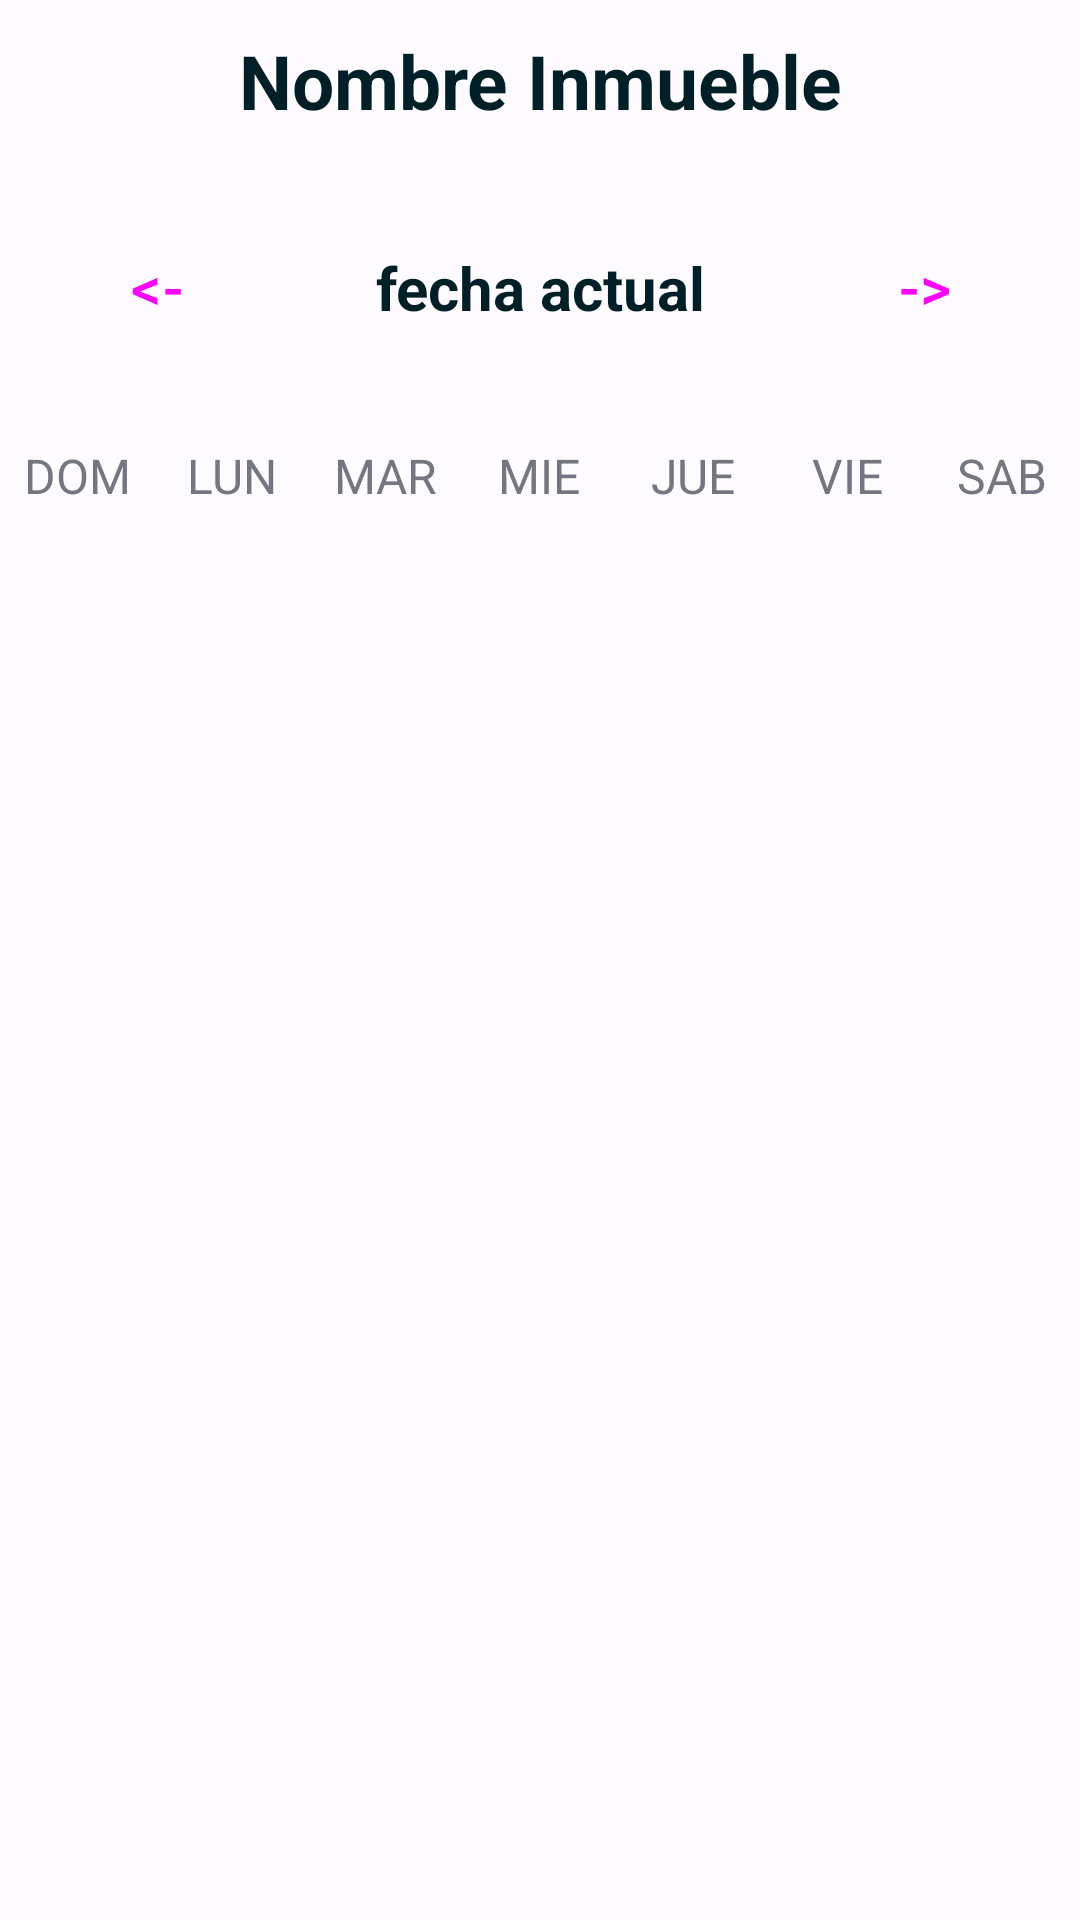

Reconstruct the res/layout file that produces this screen, plus the resources it refers to.
<!-- AndroidManifest.xml: application theme Theme.AppAlquiler -->
<!-- res/layout/fragment_calendar_detalle.xml -->
<?xml version="1.0" encoding="utf-8"?>
<LinearLayout
    xmlns:android="http://schemas.android.com/apk/res/android"
    xmlns:app="http://schemas.android.com/apk/res-auto"
    xmlns:tools="http://schemas.android.com/tools"
    android:layout_width="match_parent"
    android:layout_height="match_parent"
    android:orientation="vertical"
    android:background="?android:attr/colorBackground"
    tools:context=".Fragments.CalendarDetalleFragment">

    <TextView
        android:id="@+id/tvTituloNombreInmueble"
        android:layout_width="match_parent"
        android:layout_height="wrap_content"
        android:layout_marginTop="10dp"
        android:layout_marginStart="16dp"
        android:layout_marginEnd="16dp"
        android:text="Nombre Inmueble"
        android:textAlignment="center"
        android:textColor="?attr/colorOnSecondaryContainer"
        android:textSize="25sp"
        android:textStyle="bold"
        app:layout_constraintEnd_toEndOf="parent"
        app:layout_constraintStart_toStartOf="parent"
        app:layout_constraintTop_toTopOf="parent" />

    <androidx.constraintlayout.widget.ConstraintLayout
        android:id="@+id/constraintLayout"
        android:layout_width="match_parent"
        android:layout_height="wrap_content"
        android:layout_marginBottom="20dp"
        android:layout_marginTop="20dp"
        android:background="?android:attr/colorBackground" >

        <Button
            style="?attr/materialButtonOutlinedStyle"
            android:id="@+id/btn_irMesAnterior"
            android:layout_width="wrap_content"
            android:layout_height="wrap_content"
            android:layout_margin="8dp"
            android:text="@string/back"
            android:textSize="20sp"
            app:layout_constraintBottom_toBottomOf="parent"
            app:layout_constraintStart_toStartOf="parent"
            app:layout_constraintTop_toTopOf="parent"/>

        <TextView
            android:id="@+id/monthYearTV"
            android:layout_width="wrap_content"
            android:layout_height="wrap_content"
            android:gravity="center"
            android:text="fecha actual"
            android:textAppearance="@android:style/TextAppearance.Medium"
            android:textSize="20sp"
            android:textStyle="bold"
            android:textAlignment="center"
            android:textColor="?attr/colorOnSecondaryContainer"
            app:layout_constraintBottom_toBottomOf="parent"
            app:layout_constraintEnd_toEndOf="parent"
            app:layout_constraintStart_toStartOf="parent"
            app:layout_constraintTop_toTopOf="parent" />

        <Button
            style="?attr/materialButtonOutlinedStyle"
            android:id="@+id/btn_irMesPosterior"
            android:layout_width="wrap_content"
            android:layout_height="wrap_content"
            android:layout_margin="8dp"
            android:text="@string/forward"
            android:textSize="20sp"
            app:layout_constraintBottom_toBottomOf="parent"
            app:layout_constraintEnd_toEndOf="parent"
            app:layout_constraintTop_toTopOf="parent"/>

    </androidx.constraintlayout.widget.ConstraintLayout>

    <LinearLayout
        android:layout_width="match_parent"
        android:layout_height="wrap_content"
        android:orientation="horizontal"
        android:background="?android:attr/colorBackground" >

        <TextView
            android:layout_width="0dp"
            android:layout_height="wrap_content"
            android:layout_weight="1"
            android:text="DOM"
            android:textColor="?attr/colorOutline"
            android:textAlignment="center"
            android:textSize="16sp" />

        <TextView
            android:layout_width="0dp"
            android:layout_height="wrap_content"
            android:layout_weight="1"
            android:text="LUN"
            android:textColor="?attr/colorOutline"
            android:textAlignment="center"
            android:textSize="16sp"/>

        <TextView
            android:layout_width="0dp"
            android:layout_height="wrap_content"
            android:layout_weight="1"
            android:text="MAR"
            android:textColor="?attr/colorOutline"
            android:textAlignment="center"
            android:textSize="16sp"/>

        <TextView
            android:layout_width="0dp"
            android:layout_height="wrap_content"
            android:layout_weight="1"
            android:text="MIE"
            android:textColor="?attr/colorOutline"
            android:textAlignment="center"
            android:textSize="16sp"/>

        <TextView
            android:layout_width="0dp"
            android:layout_height="wrap_content"
            android:layout_weight="1"
            android:text="JUE"
            android:textColor="?attr/colorOutline"
            android:textAlignment="center"
            android:textSize="16sp"/>

        <TextView
            android:layout_width="0dp"
            android:layout_height="wrap_content"
            android:layout_weight="1"
            android:text="VIE"
            android:textColor="?attr/colorOutline"
            android:textAlignment="center"
            android:textSize="16sp"/>

        <TextView
            android:layout_width="0dp"
            android:layout_height="wrap_content"
            android:layout_weight="1"
            android:text="SAB"
            android:textColor="?attr/colorOutline"
            android:textAlignment="center"
            android:textSize="16sp"/>

    </LinearLayout>

    <androidx.recyclerview.widget.RecyclerView
        android:id="@+id/calendarRecyclerView"
        android:layout_width="match_parent"
        android:layout_height="match_parent"
        android:layout_marginTop="10dp"
        android:background="?android:attr/colorBackground" />

</LinearLayout>
<!-- resources referenced by this layout -->
<resources>
  <string name="back">&lt;-</string>
  <string name="forward">-&gt;</string>
  <style name="Theme.AppAlquiler" parent="Theme.Material3.Light.NoActionBar">
  
          
  
         
  
          <item name="colorPrimary">@color/md_theme_light_primary</item>
          <item name="colorOnPrimary">@color/md_theme_light_onPrimary</item>
          <item name="colorPrimaryContainer">@color/md_theme_light_primaryContainer</item>
          <item name="colorOnPrimaryContainer">@color/md_theme_light_onPrimaryContainer</item>
          <item name="colorSecondary">@color/md_theme_light_secondary</item>
          <item name="colorOnSecondary">@color/md_theme_light_onSecondary</item>
          <item name="colorSecondaryContainer">@color/md_theme_light_secondaryContainer</item>
          <item name="colorOnSecondaryContainer">@color/md_theme_light_onSecondaryContainer</item>
          <item name="colorTertiary">@color/md_theme_light_tertiary</item>
          <item name="colorOnTertiary">@color/md_theme_light_onTertiary</item>
          <item name="colorTertiaryContainer">@color/md_theme_light_tertiaryContainer</item>
          <item name="colorOnTertiaryContainer">@color/md_theme_light_onTertiaryContainer</item>
          <item name="colorError">@color/md_theme_light_error</item>
          <item name="colorErrorContainer">@color/md_theme_light_errorContainer</item>
          <item name="colorOnError">@color/md_theme_light_onError</item>
          <item name="colorOnErrorContainer">@color/md_theme_light_onErrorContainer</item>
  
          <item name="android:colorBackground">@color/md_theme_light_background</item>
          <item name="colorOnBackground">@color/md_theme_light_onBackground</item>
  
          <item name="colorSurface">@color/md_theme_light_surface</item>
          <item name="colorOnSurface">@color/md_theme_light_onSurface</item>
  
          <item name="colorSurfaceVariant">@color/md_theme_light_surfaceVariant</item>
          <item name="colorOnSurfaceVariant">@color/md_theme_light_onSurfaceVariant</item>
          <item name="colorOutline">@color/md_theme_light_outline</item>
          <item name="colorOnSurfaceInverse">@color/md_theme_light_inverseOnSurface</item>
          <item name="colorSurfaceInverse">@color/md_theme_light_inverseSurface</item>
          <item name="colorPrimaryInverse">@color/md_theme_light_inversePrimary</item>
  
      </style>
  <color name="md_theme_light_primary">#005BC0</color>
  <color name="md_theme_light_onPrimary">#FFFFFF</color>
  <color name="md_theme_light_primaryContainer">#D8E2FF</color>
  <color name="md_theme_light_onPrimaryContainer">#001A41</color>
  <color name="md_theme_light_secondary">#006879</color>
  <color name="md_theme_light_onSecondary">#FFFFFF</color>
  <color name="md_theme_light_secondaryContainer">#A9EDFF</color>
  <color name="md_theme_light_onSecondaryContainer">#001F26</color>
  <color name="md_theme_light_tertiary">#6E5E00</color>
  <color name="md_theme_light_onTertiary">#FFFFFF</color>
  <color name="md_theme_light_tertiaryContainer">#FFE257</color>
  <color name="md_theme_light_onTertiaryContainer">#211B00</color>
  <color name="md_theme_light_error">#BA1A1A</color>
  <color name="md_theme_light_errorContainer">#FFDAD6</color>
  <color name="md_theme_light_onError">#FFFFFF</color>
  <color name="md_theme_light_onErrorContainer">#410002</color>
  <color name="md_theme_light_background">#FEFBFF</color>
  <color name="md_theme_light_onBackground">#1B1B1F</color>
  <color name="md_theme_light_surface">#FEFBFF</color>
  <color name="md_theme_light_onSurface">#1B1B1F</color>
  <color name="md_theme_light_surfaceVariant">#E1E2EC</color>
  <color name="md_theme_light_onSurfaceVariant">#44474F</color>
  <color name="md_theme_light_outline">#74777F</color>
  <color name="md_theme_light_inverseOnSurface">#F2F0F4</color>
  <color name="md_theme_light_inverseSurface">#303033</color>
  <color name="md_theme_light_inversePrimary">#ADC6FF</color>
</resources>
